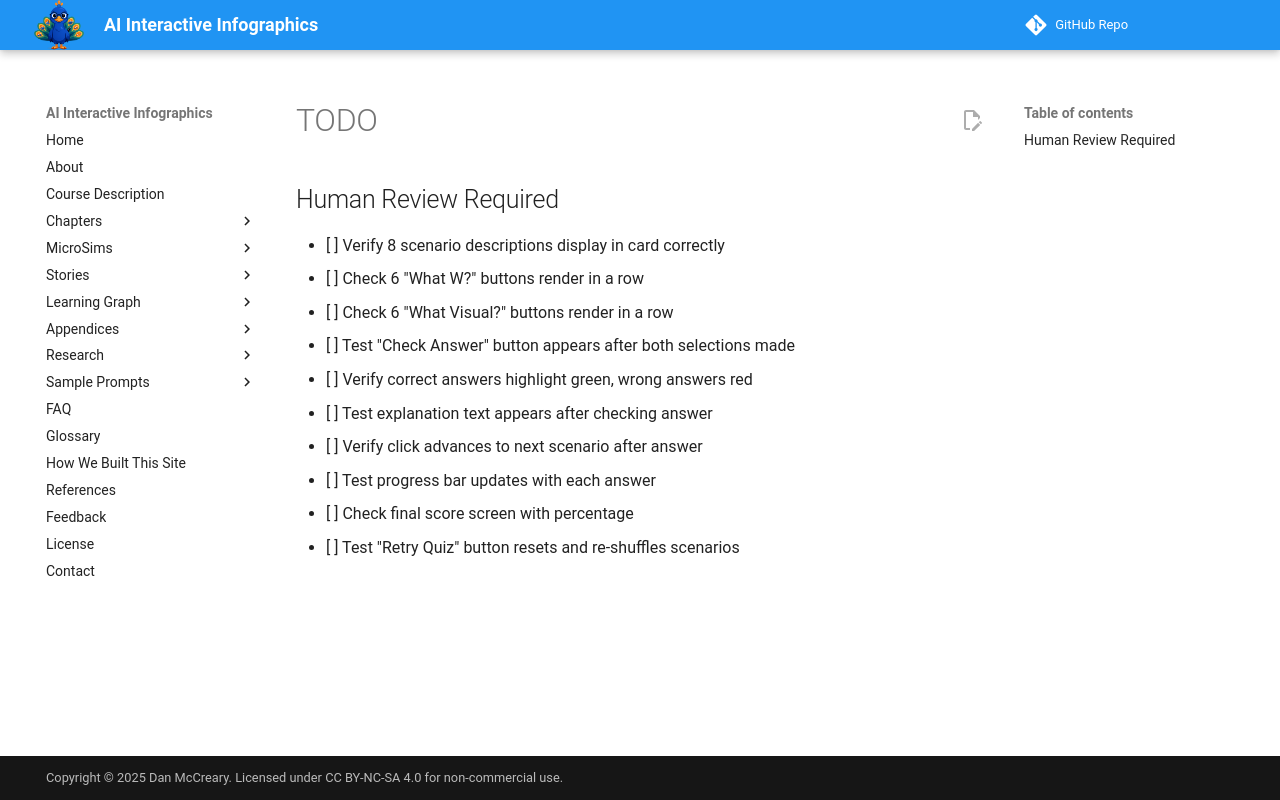

repository: dmccreary/infographics · page: sims/visual-framework-quiz/TODO/index.html · generator: mkdocs

## Human Review Required

- [ ] Verify 8 scenario descriptions display in card correctly
- [ ] Check 6 "What W?" buttons render in a row
- [ ] Check 6 "What Visual?" buttons render in a row
- [ ] Test "Check Answer" button appears after both selections made
- [ ] Verify correct answers highlight green, wrong answers red
- [ ] Test explanation text appears after checking answer
- [ ] Verify click advances to next scenario after answer
- [ ] Test progress bar updates with each answer
- [ ] Check final score screen with percentage
- [ ] Test "Retry Quiz" button resets and re-shuffles scenarios
